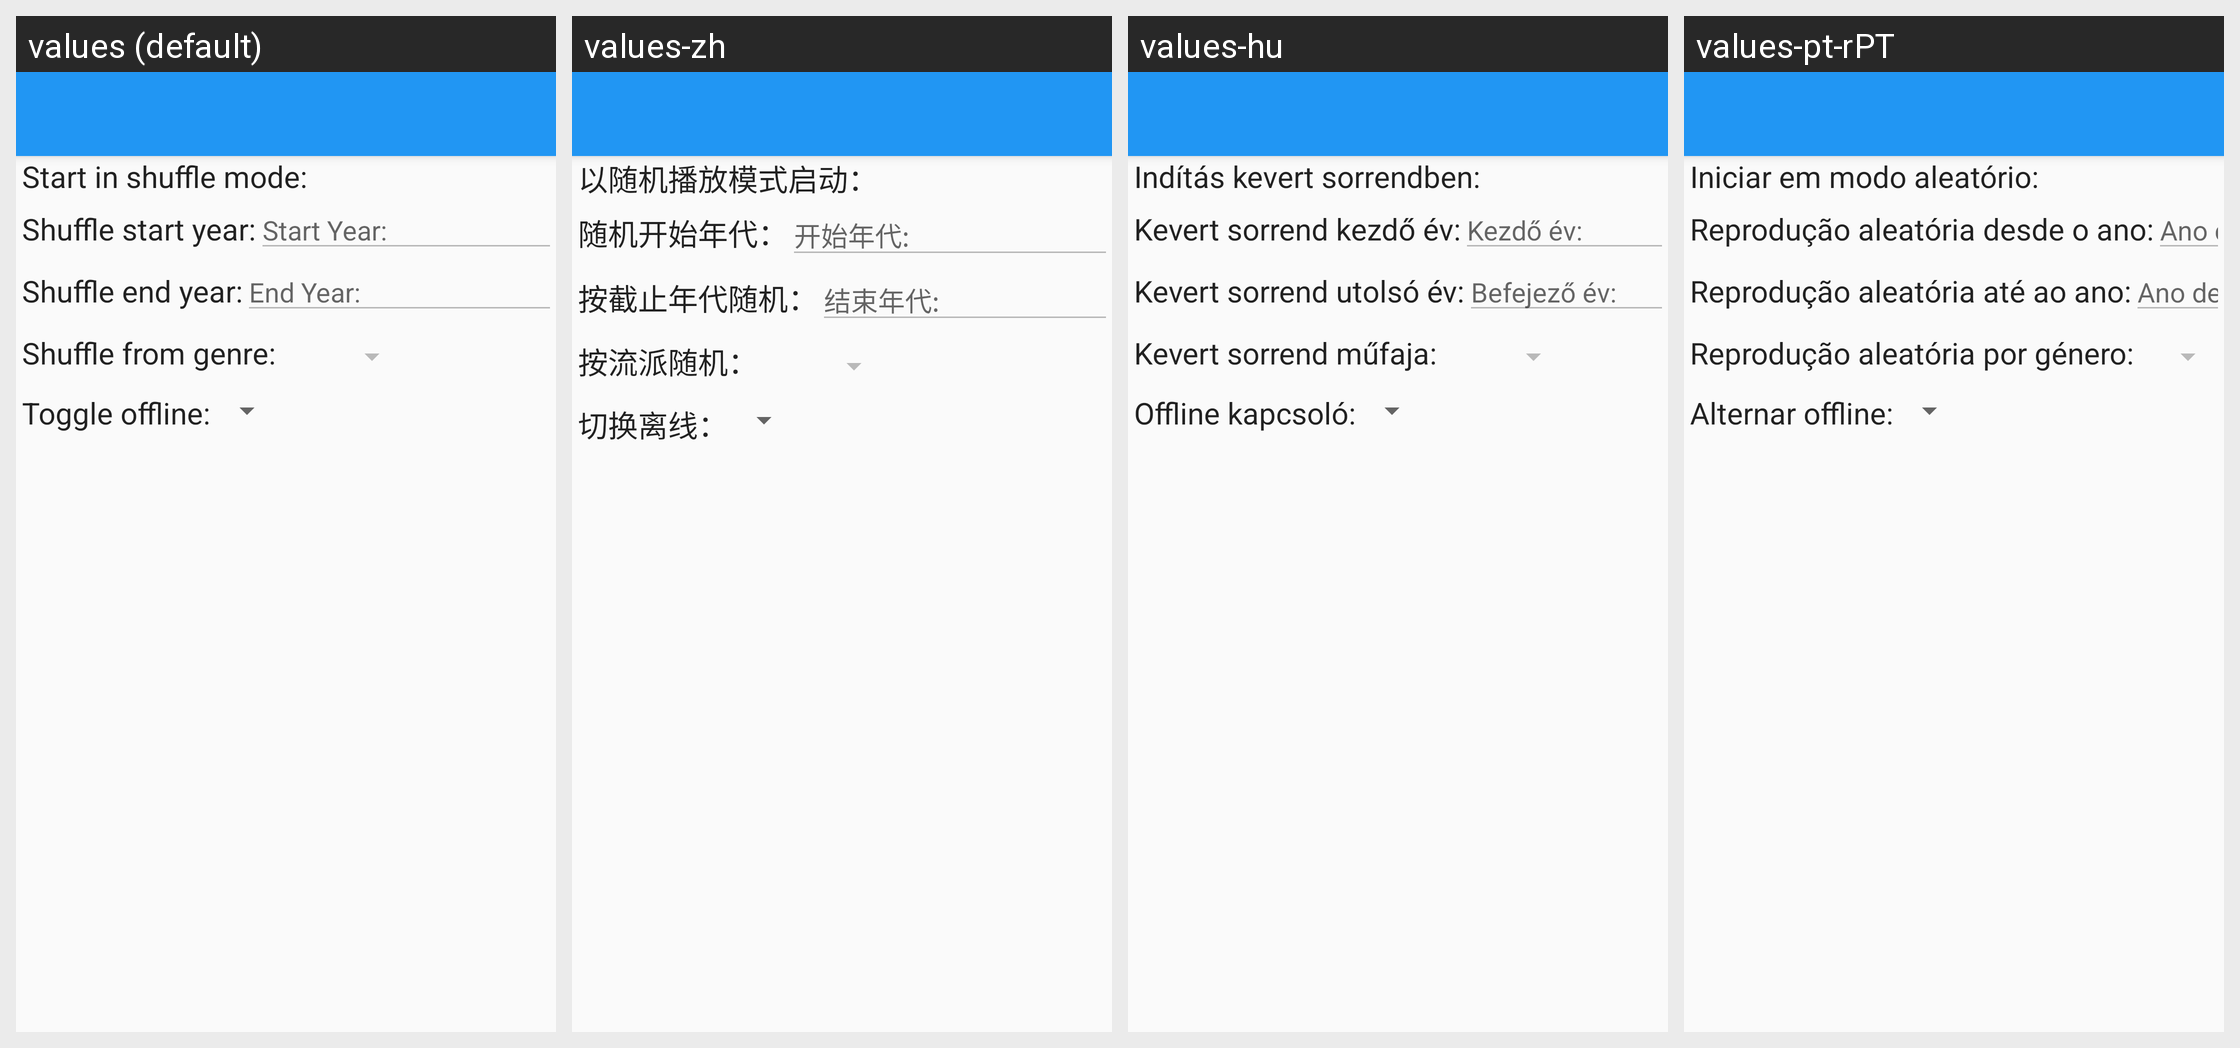

For this localized Android screen grid, give each drawn string resource with its value in every locale shown.
Android screen res/layout/edit_play_action.xml rendered under 4 locales, left to right: values (default), values-zh, values-hu, values-pt-rPT. Device: Nexus 5 (rendered at 1080×1920; each locale shown at half size, 540×960, under a caption strip naming it); theme Theme.DSub2000.Light.
Other locales in the repository, not shown: values-de, values-es, values-fr, values-nl, values-ru, values-sv.
Strings drawn on this screen, with the default value and each locale's value (text and hints the layout hard-codes, and strings that could not be matched under every locale, appear in the picture but are not listed):

tasker.edit_shuffle_mode
  values: Start in shuffle mode:
  values-zh: 以随机播放模式启动：
  values-hu: Indítás kevert sorrendben:
  values-pt-rPT: Iniciar em modo aleatório:

tasker.edit_shuffle_start_year
  values: Shuffle start year:
  values-zh: 随机开始年代：
  values-hu: Kevert sorrend kezdő év:
  values-pt-rPT: Reprodução aleatória desde o ano:

shuffle.startYear
  values: Start Year:
  values-zh: 开始年代:
  values-hu: Kezdő év:
  values-pt-rPT: Ano de início:

tasker.edit_shuffle_end_year
  values: Shuffle end year:
  values-zh: 按截止年代随机：
  values-hu: Kevert sorrend utolsó év:
  values-pt-rPT: Reprodução aleatória até ao ano:

shuffle.endYear
  values: End Year:
  values-zh: 结束年代:
  values-hu: Befejező év:
  values-pt-rPT: Ano de fim:

tasker.edit_shuffle_genre
  values: Shuffle from genre:
  values-zh: 按流派随机：
  values-hu: Kevert sorrend műfaja:
  values-pt-rPT: Reprodução aleatória por género:

tasker.edit_server_offline
  values: Toggle offline:
  values-zh: 切换离线：
  values-hu: Offline kapcsoló:
  values-pt-rPT: Alternar offline:
